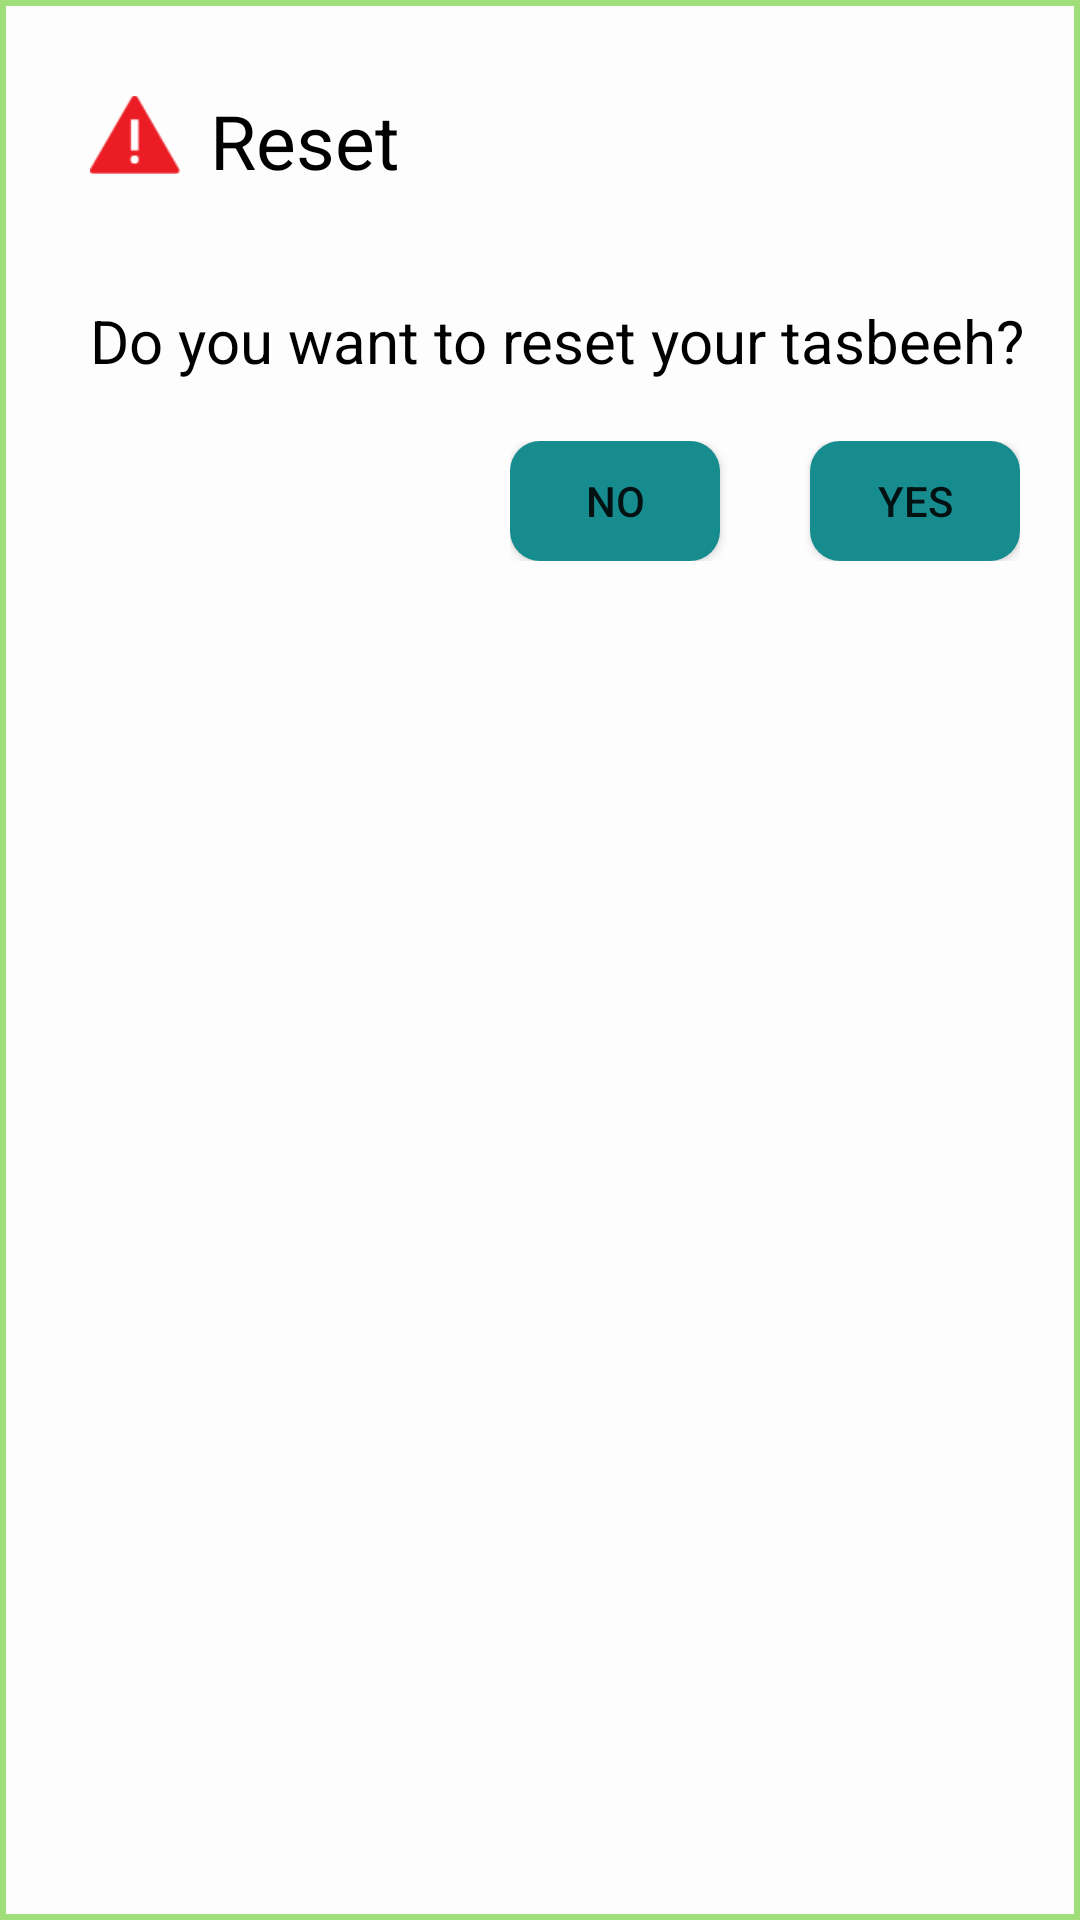

Layout XML and referenced resources for this Android screen:
<!-- AndroidManifest.xml: application theme Theme.Design.Light.NoActionBar -->
<!-- res/layout/reset.xml -->
<?xml version="1.0" encoding="utf-8"?>
<RelativeLayout xmlns:android="http://schemas.android.com/apk/res/android"
    android:layout_width="match_parent"
    android:layout_height="match_parent"
    android:background="@drawable/border_green">


    <ImageView
        android:id="@+id/image_save"
        android:layout_width="30dp"
        android:layout_height="30dp"
        android:layout_marginStart="30dp"
        android:layout_marginTop="30dp"

        android:layout_marginBottom="30dp"
        android:src="@drawable/reset_icon" />

    <TextView
        android:id="@+id/save"
        android:layout_width="wrap_content"
        android:layout_height="wrap_content"
        android:layout_marginLeft="10dp"
        android:layout_marginTop="30dp"
        android:layout_toRightOf="@id/image_save"
        android:text="Reset"
        android:textColor="@color/black"
        android:textSize="25dp"

        />


    <TextView
        android:id="@+id/text"
        android:layout_width="wrap_content"
        android:layout_height="wrap_content"
        android:layout_below="@id/image_save"
        android:layout_marginLeft="30dp"
        android:layout_marginTop="10dp"
        android:text="Do you want to reset your tasbeeh?"
        android:textColor="@color/black"
        android:textSize="20dp"

        />








































    <RelativeLayout
        android:layout_width="wrap_content"
        android:layout_height="wrap_content"
        android:layout_below="@id/text"
        android:layout_alignParentRight="true"
        android:layout_marginTop="20dp"
        android:layout_marginRight="20dp"
        android:layout_marginBottom="20dp"

        >

        <Button
            android:id="@+id/reset_No"

            android:layout_width="70dp"
            android:layout_height="40dp"

            android:background="@drawable/button_shape"

            android:text="No" />

        <Button
            android:id="@+id/reset_Yes"

            android:layout_width="70dp"
            android:layout_height="40dp"
            android:layout_marginLeft="30dp"

            android:layout_toRightOf="@+id/reset_No"
            android:background="@drawable/button_shape"

            android:text="Yes" />

    </RelativeLayout>



</RelativeLayout>
<!-- resources referenced by this layout -->
<resources>
  <color name="black">#FF000000</color>
  <!-- drawable border_green (drawable) -->
  <?xml version="1.0" encoding="utf-8"?>
  <shape xmlns:android="http://schemas.android.com/apk/res/android"
      android:shape="rectangle"
  
      >
  
      <stroke
  android:color="@color/text_color_green"
          android:width="2dp"
          />
  
      <solid
          android:color="@color/background"
  
          />
  
  </shape>
  <!-- drawable button_shape (drawable) -->
  <?xml version="1.0" encoding="utf-8"?>
  <shape xmlns:android="http://schemas.android.com/apk/res/android"
      android:shape="rectangle"
  
      >
      <solid
          android:color="@color/count_back"
          />
      <corners
          android:radius="10dp"
          />
  </shape>
  <!-- drawable reset_icon: png bitmap (drawable, 1252 bytes) -->
  <color name="text_color_green">#9FDE78</color>
  <color name="background">#FDFDFD</color>
  <color name="count_back">#168C8F</color>
</resources>
